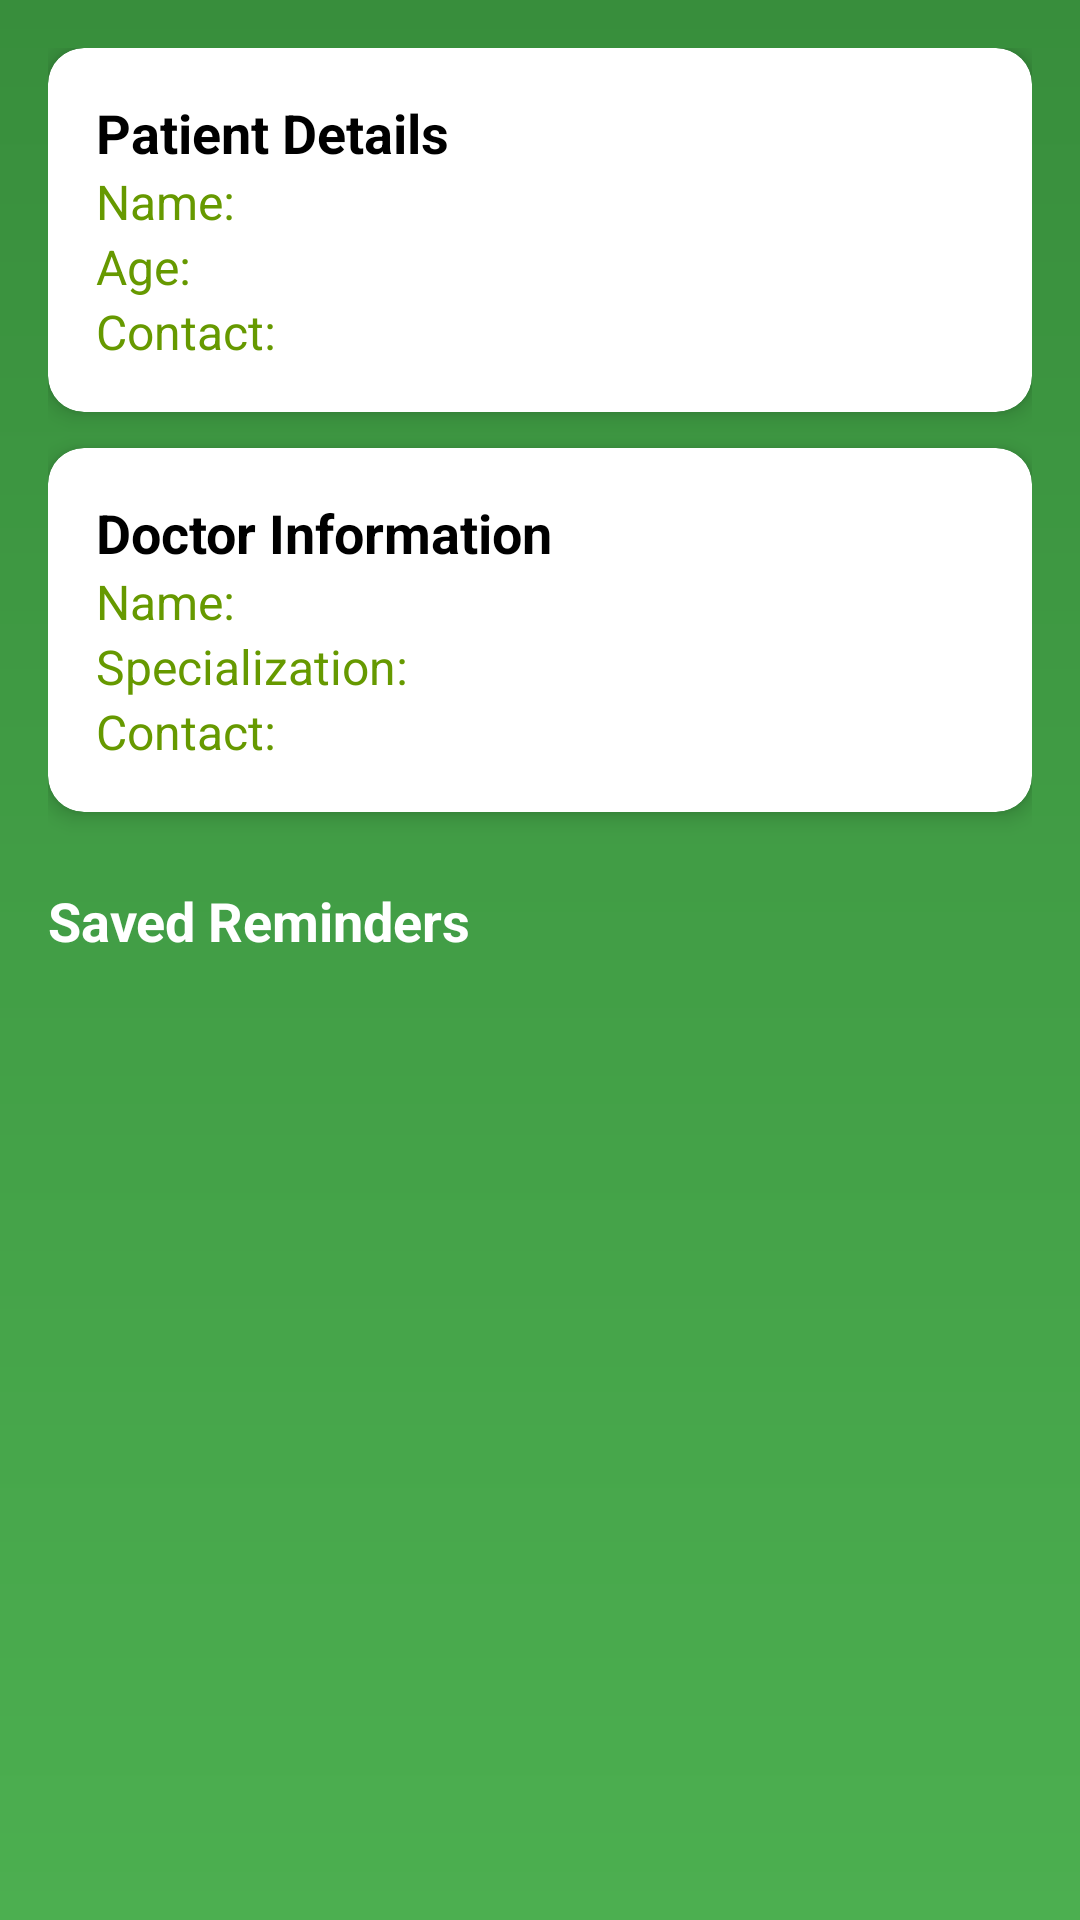

Reconstruct the res/layout file that produces this screen, plus the resources it refers to.
<!-- AndroidManifest.xml: application theme Theme.Alz_assist -->
<!-- res/layout/activity_caretaker_dashboard.xml -->
<?xml version="1.0" encoding="utf-8"?>
<LinearLayout xmlns:android="http://schemas.android.com/apk/res/android"
    xmlns:app="http://schemas.android.com/apk/res-auto"
    android:layout_width="match_parent"
    android:layout_height="match_parent"
    android:orientation="vertical"
    android:background="@drawable/gradient_bg"
    android:padding="16dp">

    
    <androidx.cardview.widget.CardView
        android:layout_width="match_parent"
        android:layout_height="wrap_content"
        android:layout_marginBottom="12dp"
        app:cardCornerRadius="12dp"
        app:cardElevation="4dp"
        app:cardBackgroundColor="@android:color/white">

        <LinearLayout
            android:layout_width="match_parent"
            android:layout_height="wrap_content"
            android:padding="16dp"
            android:orientation="vertical">

            <TextView
                android:layout_width="wrap_content"
                android:layout_height="wrap_content"
                android:text="Patient Details"
                android:textStyle="bold"
                android:textSize="18sp"
                android:textColor="@color/black"/>

            <TextView
                android:id="@+id/patientNameTextView"
                android:layout_width="match_parent"
                android:layout_height="wrap_content"
                android:text="Name: "
                android:textSize="16sp"
                android:textColor="@android:color/holo_green_dark" />

            <TextView
                android:id="@+id/patientAgeTextView"
                android:layout_width="match_parent"
                android:layout_height="wrap_content"
                android:text="Age: "
                android:textSize="16sp"
                android:textColor="@android:color/holo_green_dark"/>

            <TextView
                android:id="@+id/patientContactTextView"
                android:layout_width="match_parent"
                android:layout_height="wrap_content"
                android:text="Contact: "
                android:textSize="16sp"
                android:textColor="@android:color/holo_green_dark"/>

        </LinearLayout>
    </androidx.cardview.widget.CardView>

    
    <androidx.cardview.widget.CardView
        android:layout_width="match_parent"
        android:layout_height="wrap_content"
        android:layout_marginBottom="12dp"
        app:cardCornerRadius="12dp"
        app:cardElevation="4dp"
        app:cardBackgroundColor="@android:color/white">

        <LinearLayout
            android:layout_width="match_parent"
            android:layout_height="wrap_content"
            android:padding="16dp"
            android:orientation="vertical">

            <TextView
                android:layout_width="wrap_content"
                android:layout_height="wrap_content"
                android:text="Doctor Information"
                android:textStyle="bold"
                android:textSize="18sp"
                android:textColor="@color/black"/>

            <TextView
                android:id="@+id/doctorNameTextView"
                android:layout_width="match_parent"
                android:layout_height="wrap_content"
                android:text="Name: "
                android:textSize="16sp"
                android:textColor="@android:color/holo_green_dark"/>


            <TextView
                android:id="@+id/doctorSpecializationTextView"
                android:layout_width="match_parent"
                android:layout_height="wrap_content"
                android:text="Specialization: "
                android:textSize="16sp"
                android:textColor="@android:color/holo_green_dark"/>


            <TextView
                android:id="@+id/doctorContactTextView"
                android:layout_width="match_parent"
                android:layout_height="wrap_content"
                android:text="Contact: "
                android:textSize="16sp"
                android:textColor="@android:color/holo_green_dark"/>

        </LinearLayout>
    </androidx.cardview.widget.CardView>

    
    <TextView
        android:layout_width="match_parent"
        android:layout_height="wrap_content"
        android:text="Saved Reminders"
        android:textStyle="bold"
        android:textSize="18sp"
        android:textColor="@android:color/white"
        android:layout_marginTop="12dp"/>

    <androidx.recyclerview.widget.RecyclerView
        android:id="@+id/remindersRecyclerView"
        android:layout_width="match_parent"
        android:layout_height="wrap_content"
        android:layout_marginTop="8dp"/>
</LinearLayout>
<!-- resources referenced by this layout -->
<resources>
  <color name="black">#000000</color>
  <!-- drawable gradient_bg (drawable) -->
  <?xml version="1.0" encoding="utf-8"?>
  
  <layer-list xmlns:android="http://schemas.android.com/apk/res/android">
      <item>
          <shape android:shape="rectangle">
              <gradient
                  android:angle="90"
                  android:startColor="#4CAF50"
                  android:endColor="#388E3C"
                  android:type="linear"/>
          </shape>
      </item>
  </layer-list>
  <style name="Theme.Alz_assist" parent="Theme.MaterialComponents.DayNight.DarkActionBar">
          
          <item name="colorPrimary">@color/purple_500</item>
          <item name="colorPrimaryVariant">@color/purple_700</item>
          <item name="colorOnPrimary">@color/white</item>
          
          <item name="colorSecondary">@color/teal_200</item>
          <item name="colorSecondaryVariant">@color/teal_700</item>
          <item name="colorOnSecondary">@color/black</item>
          
          <item name="android:statusBarColor">?attr/colorPrimaryVariant</item>
          
      </style>
  <color name="purple_500">#FF6200EE</color>
  <color name="purple_700">#FF3700B3</color>
  <color name="white">#FFFFFF</color>
  <color name="teal_200">#FF03DAC5</color>
  <color name="teal_700">#00897B</color>
</resources>
